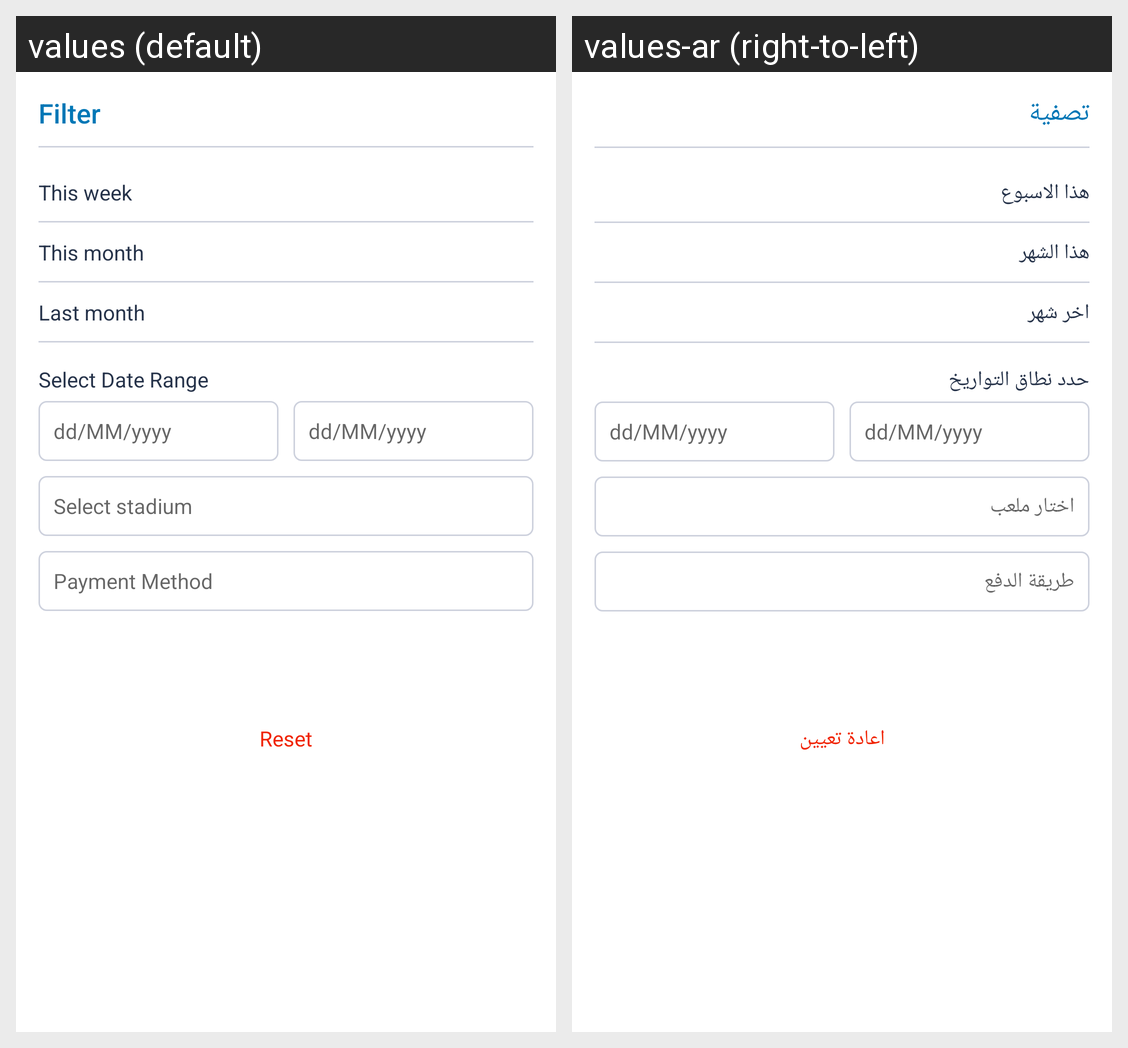

The same Android screen rendered under two of its app's locales, left to right. List the strings drawn on it with the default value and each locale's translation.
Android screen res/layout/olefragment_booking_count_filter.xml rendered under 2 locales, left to right: values (default), values-ar (right-to-left). Device: Nexus 5 (rendered at 1080×1920; each locale shown at half size, 540×960, under a caption strip naming it); theme AppTheme.
Strings drawn on this screen, with the default value and each locale's value (text and hints the layout hard-codes, and strings that could not be matched under every locale, appear in the picture but are not listed):

filter
  values: Filter
  values-ar: تصفية

this_week
  values: This week
  values-ar: هذا الاسبوع

this_month
  values: This month
  values-ar: هذا الشهر

last_month
  values: Last month
  values-ar: اخر شهر

select_date_range
  values: Select Date Range
  values-ar: حدد نطاق التواريخ

dd_mm_yyyy
  values: dd/MM/yyyy
  values-ar: dd/MM/yyyy

select_club
  values: Select stadium
  values-ar: اختار ملعب

payment_method
  values: Payment Method
  values-ar: طريقة الدفع

reset
  values: Reset
  values-ar: اعادة تعيين
